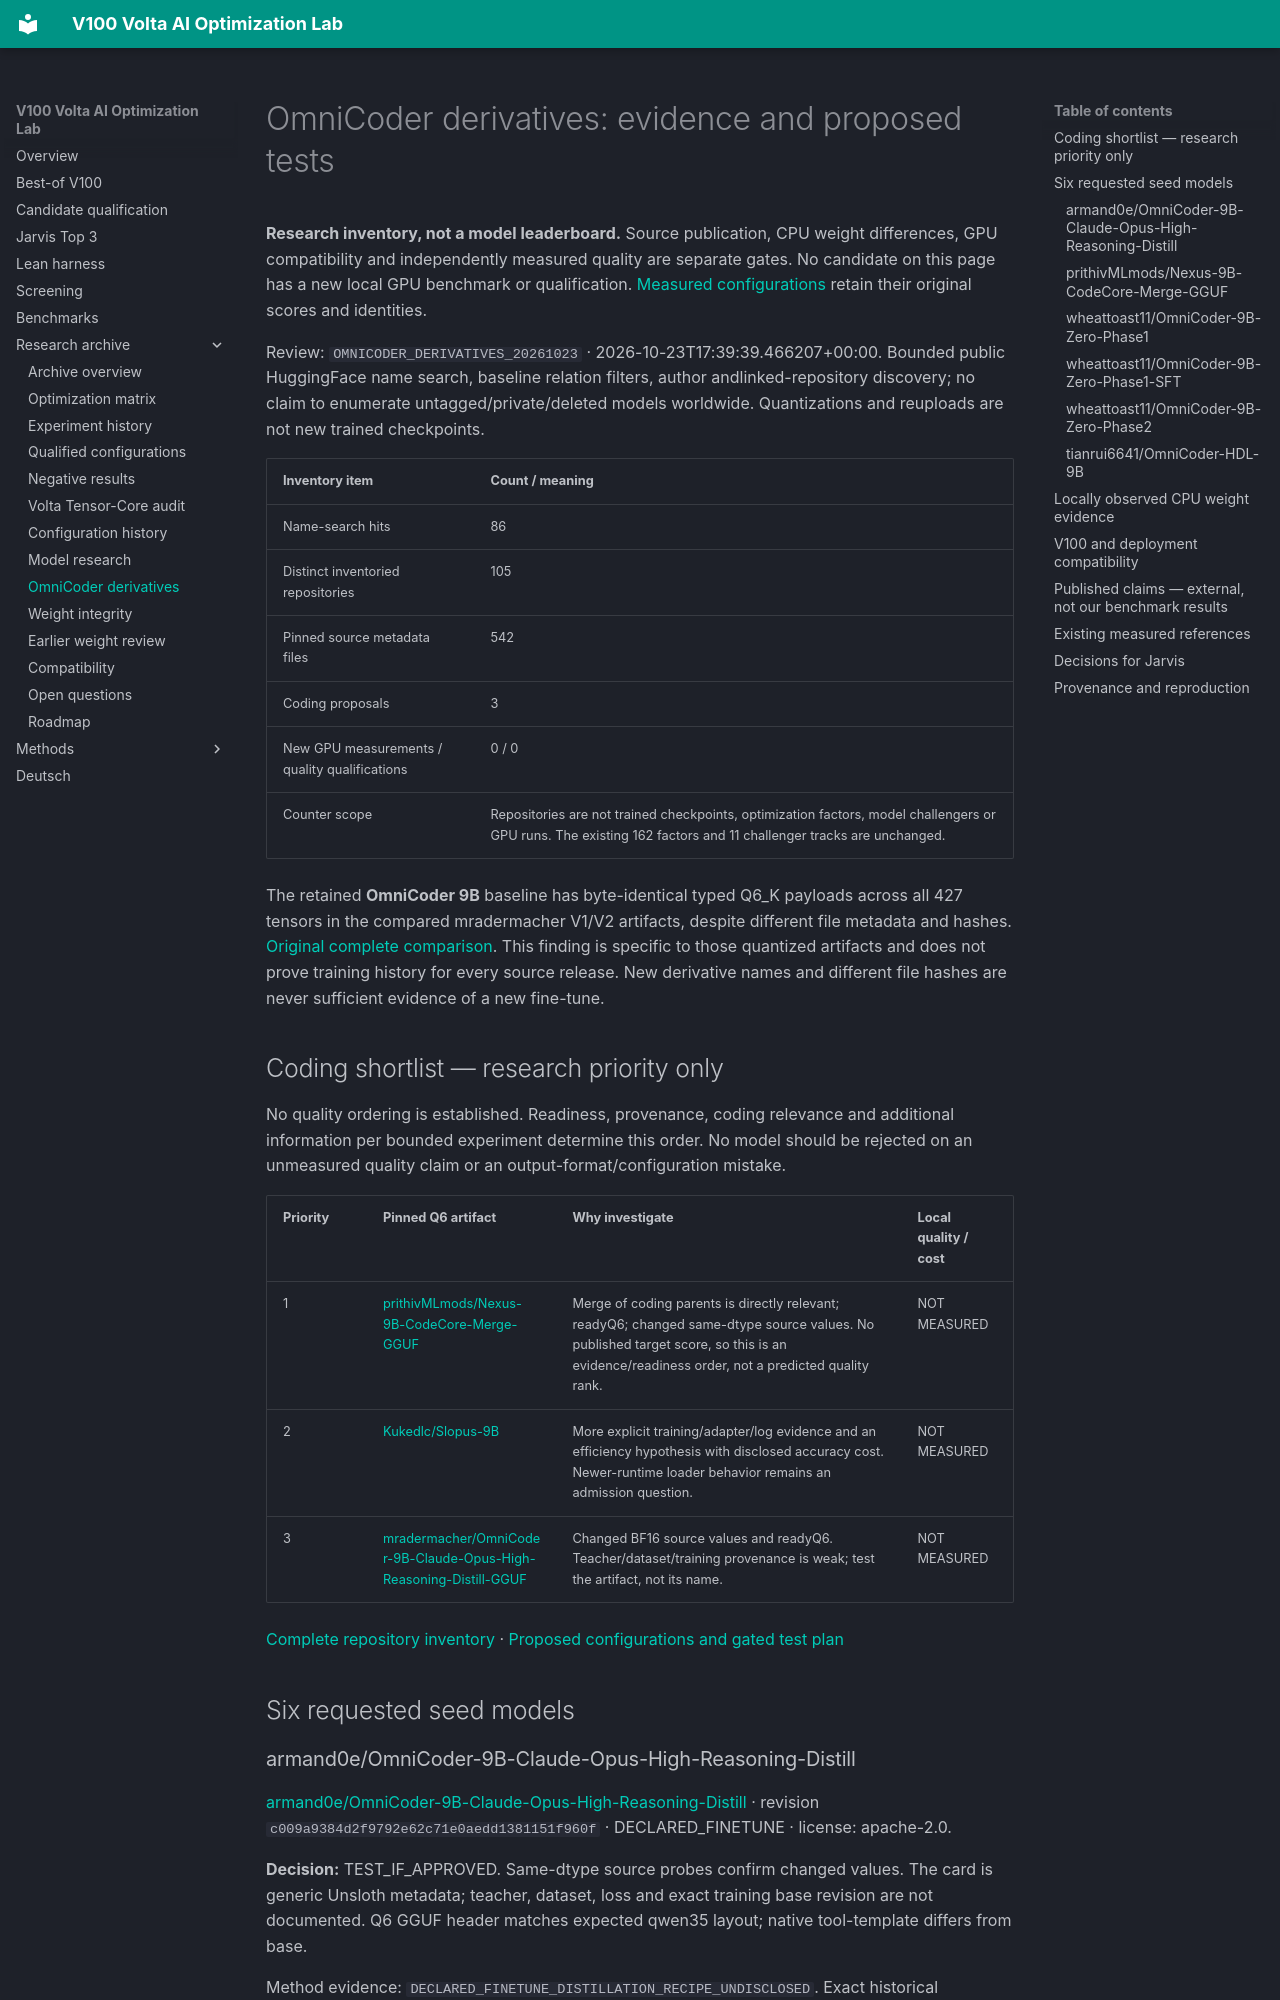

repository: Maxxxel/v100-volta-ai-optimization-lab · page: omnicoder-derivatives/index.html · generator: mkdocs

# OmniCoder derivatives: evidence and proposed tests

**Research inventory, not a model leaderboard.** Source publication, CPU weight differences, GPU compatibility and independently measured quality are separate gates. No candidate on this page has a new local GPU benchmark or qualification. [Measured configurations](configuration-comparison.md) retain their original scores and identities.

Review: `OMNICODER_DERIVATIVES_20261023` · 2026-10-23T17:39:39.466207+00:00. Bounded public HuggingFace name search, baseline relation filters, author andlinked-repository discovery; no claim to enumerate untagged/private/deleted models worldwide. Quantizations and reuploads are not new trained checkpoints.

| Inventory item | Count / meaning |
| --- | --- |
| Name-search hits | 86 |
| Distinct inventoried repositories | 105 |
| Pinned source metadata files | 542 |
| Coding proposals | 3 |
| New GPU measurements / quality qualifications | 0 / 0 |
| Counter scope | Repositories are not trained checkpoints, optimization factors, model challengers or GPU runs. The existing 162 factors and 11 challenger tracks are unchanged. |

The retained **OmniCoder 9B** baseline has byte-identical typed Q6_K payloads across all 427 tensors in the compared mradermacher V1/V2 artifacts, despite different file metadata and hashes. [Original complete comparison](weight-integrity-same-quantizer.md). This finding is specific to those quantized artifacts and does not prove training history for every source release. New derivative names and different file hashes are never sufficient evidence of a new fine-tune.

## Coding shortlist — research priority only

No quality ordering is established. Readiness, provenance, coding relevance and additional information per bounded experiment determine this order. No model should be rejected on an unmeasured quality claim or an output-format/configuration mistake.

| Priority | Pinned Q6 artifact | Why investigate | Local quality / cost |
| --- | --- | --- | --- |
| 1 | [prithivMLmods/Nexus-9B-CodeCore-Merge-GGUF](https://huggingface.co/prithivMLmods/Nexus-9B-CodeCore-Merge-GGUF/blob/330ab686d7784f9b21f553727635efceeb8562e7/README.md) | Merge of coding parents is directly relevant; readyQ6; changed same-dtype source values. No published target score, so this is an evidence/readiness order, not a predicted quality rank. | NOT MEASURED |
| 2 | [Kukedlc/Slopus-9B](https://huggingface.co/Kukedlc/Slopus-9B/blob/85a138681cd780ef45a9b9c6d63363da33d08eb1/README.md) | More explicit training/adapter/log evidence and an efficiency hypothesis with disclosed accuracy cost. Newer-runtime loader behavior remains an admission question. | NOT MEASURED |
| 3 | [mradermacher/OmniCoder-9B-Claude-Opus-High-Reasoning-Distill-GGUF](https://huggingface.co/mradermacher/OmniCoder-9B-Claude-Opus-High-Reasoning-Distill-GGUF/blob/942ac32ed196d167f90c97aa9aa2a346f4401bf9/README.md) | Changed BF16 source values and readyQ6. Teacher/dataset/training provenance is weak; test the artifact, not its name. | NOT MEASURED |

[Complete repository inventory](model-research/omnicoder-inventory.md) · [Proposed configurations and gated test plan](model-research/omnicoder-proposals.md)

## Six requested seed models

### armand0e/OmniCoder-9B-Claude-Opus-High-Reasoning-Distill

[armand0e/OmniCoder-9B-Claude-Opus-High-Reasoning-Distill](https://huggingface.co/armand0e/OmniCoder-9B-Claude-Opus-High-Reasoning-Distill/blob/c009a9384d2f9792e62c71e0aedd1381151f960f/README.md) · revision `c009a9384d2f9792e62c71e0aedd1381151f960f` · DECLARED_FINETUNE · license: apache-2.0.

**Decision:** TEST_IF_APPROVED. Same-dtype source probes confirm changed values. The card is generic Unsloth metadata; teacher, dataset, loss and exact training base revision are not documented. Q6 GGUF header matches expected qwen35 layout; native tool-template differs from base.

Method evidence: `DECLARED_FINETUNE_DISTILLATION_RECIPE_UNDISCLOSED`. Exact historical training/base revision: NOT RECORDED. Published base tags are not historical training provenance.
